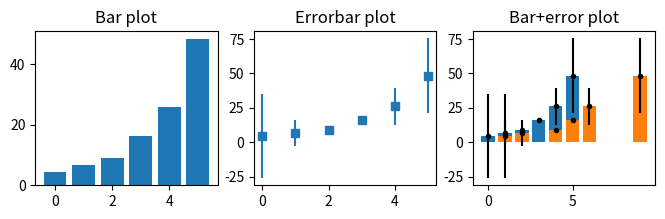
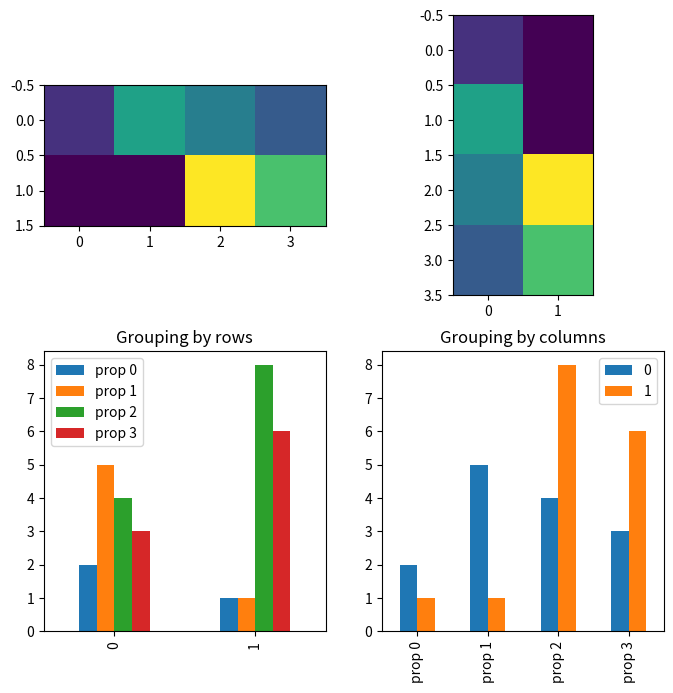

Source code (Python) for these figures, in order:
# import libraries
import matplotlib.pyplot as plt
import numpy as np
import pandas as pd

## create data for the bar plot

# data sizes
m = 30 # rows
n =  6 # columns

# generate data
data = np.zeros((m,n))

for i in range(n):
    data[:,i] = 30*np.random.randn(m) * (2*i/(n-1)-1)**2 + (i+1)**2

# show the bars!

fig,ax = plt.subplots(1,3,figsize=(8,2))

# 'naked' bars
ax[0].bar(range(n),np.mean(data,axis=0))
ax[0].set_title('Bar plot')

# just the error bars
ax[1].errorbar(range(n),np.mean(data,axis=0),np.std(data,axis=0,ddof=1),marker='s',linestyle='')
ax[1].set_title('Errorbar plot')

# both
ax[2].bar(range(n),np.mean(data,axis=0))
ax[2].errorbar(range(n),np.mean(data,axis=0),np.std(data,axis=0,ddof=1),marker='.',linestyle='',color='k')
ax[2].set_title('Error+bar plot')

plt.show()

## manually specify x-axis coordinates

xcrossings = [ 1, 2, 4, 5, 6, 9 ]

plt.bar(xcrossings,np.mean(data,axis=0))
plt.errorbar(xcrossings,np.mean(data,axis=0),np.std(data,axis=0,ddof=1),marker='.',linestyle='',color='k')
plt.title('Bar+error plot')

plt.show()

## note about bars from matrices

# data are groups (rows) X property (columns)
m = [ [2,5,4,3], [1,1,8,6] ]

fig,ax = plt.subplots(nrows=2,ncols=2,figsize=(8,8))

# conceptualizing the data as <row> groups of <columns>
ax[0,0].imshow(m)

# using pandas dataframe
df = pd.DataFrame(m,columns=['prop 0','prop 1','prop 2','prop 3'])
df.plot(ax=ax[1,0],kind='bar')
ax[1,0].set_title('Grouping by rows')


# now other orientation (property X group)
ax[0,1].imshow(np.array(m).T)
df.T.plot(ax=ax[1,1],kind='bar')
ax[1,1].set_title('Grouping by columns')

plt.show()